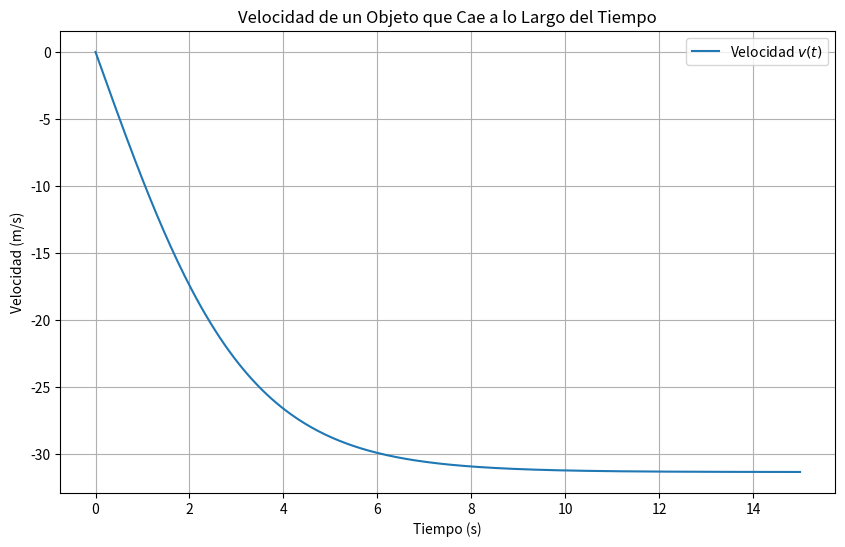

The matplotlib source for this figure:
import numpy as np
from scipy.integrate import odeint
import matplotlib.pyplot as plt

# Define la ecuación diferencial para la velocidad de un objeto que cae
def falling_object_velocity(v, t, m, g, k):
    return -g + (k / m) * (v**2)

# Parámetros
m = 5      # masa en kg
g = 9.81   # aceleración debido a la gravedad en m/s^2
k = 0.05   # constante en kg/m
v0 = 0     # Velocidad inicial en m/s

# Puntos de tiempo
t_velocity = np.linspace(0, 15, 301)  # 0 a 15 segundos, 301 puntos

# Resuelve la ecuación diferencial
solution_velocity = odeint(falling_object_velocity, v0, t_velocity, args=(m, g, k))
v_t = solution_velocity[:, 0]

# Imprime los resultados en la consola para la Velocidad del Objeto que Cae
print("--- Resultados para la Velocidad de un Objeto que Cae (Ejercicio 40) ---")
print("Tiempo (s) | Velocidad (m/s)")
print("-------------------------")
# Imprime cada 30º punto para brevedad
for i in range(0, len(t_velocity), 30):
    print(f"{t_velocity[i]:<9.2f} | {v_t[i]:<14.4f}")
print("...") # Indica que no todos los puntos se imprimen

# Grafica los resultados para la Velocidad del Objeto que Cae
plt.figure(figsize=(10, 6))
plt.plot(t_velocity, v_t, label='Velocidad $v(t)$')
plt.title('Velocidad de un Objeto que Cae a lo Largo del Tiempo')
plt.xlabel('Tiempo (s)')
plt.ylabel('Velocidad (m/s)')
plt.grid(True)
plt.legend()
plt.show()